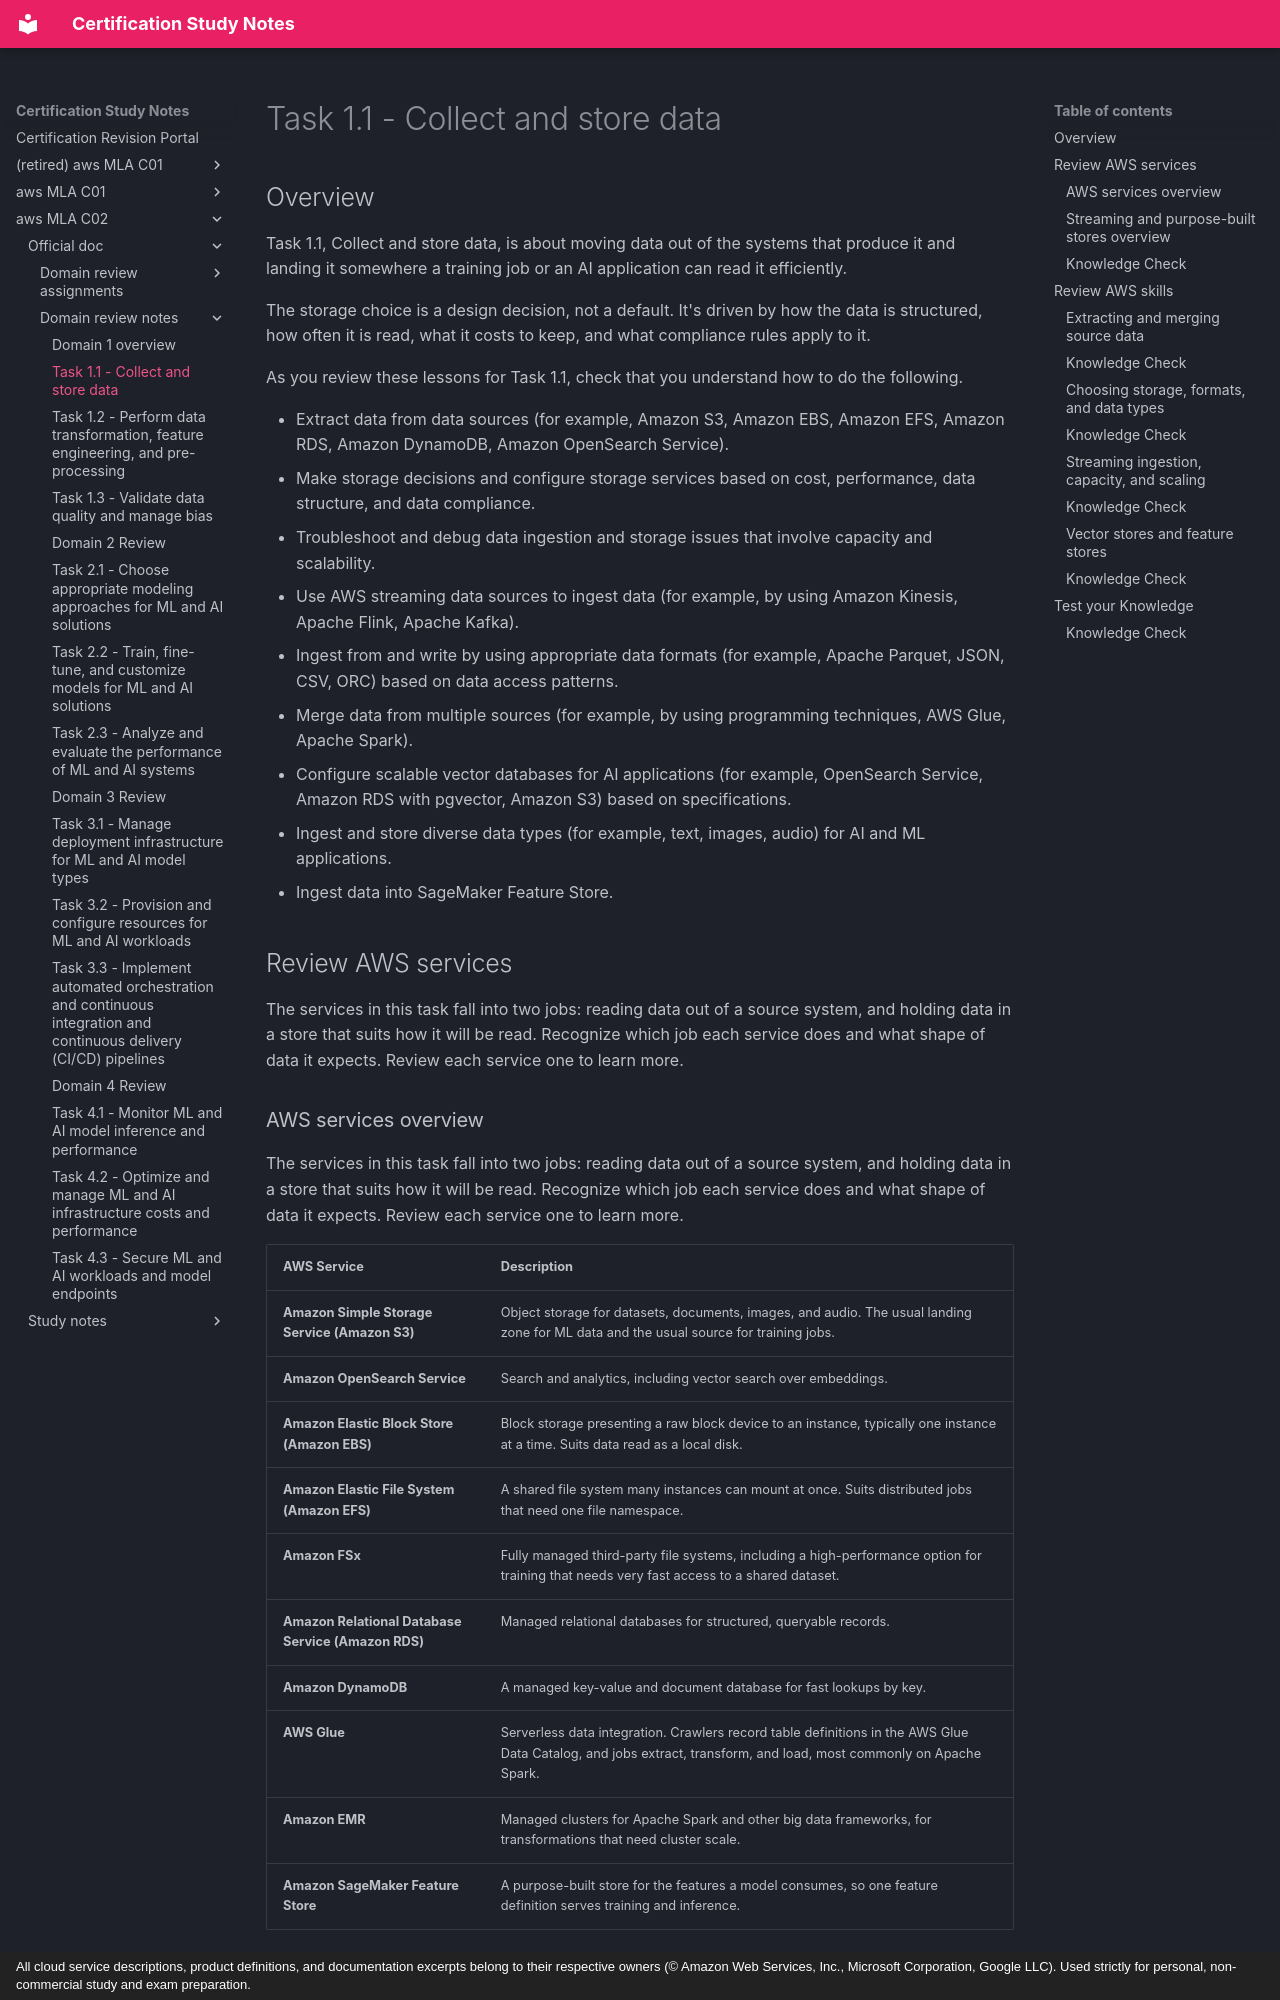

repository: monitus2022/cert_study_notes · page: aws_MLA_C02/official_doc/domain_review_notes/1.1/index.html · generator: mkdocs · copyright: All cloud service descriptions, product definitions, and documentation excerpts belong to their respective owners (© Amazon Web Services, Inc., Microsoft Corporation, Google LLC). Used strictly for personal, non-commercial study and exam preparation.

# Task 1.1 - Collect and store data

## Overview

Task 1.1, Collect and store data, is about moving data out of the systems that produce it and landing it somewhere a training job or an AI application can read it efficiently. 

The storage choice is a design decision, not a default. It's driven by how the data is structured, how often it is read, what it costs to keep, and what compliance rules apply to it.

As you review these lessons for Task 1.1, check that you understand how to do the following.

- Extract data from data sources (for example, Amazon S3, Amazon EBS, Amazon EFS, Amazon RDS, Amazon DynamoDB, Amazon OpenSearch Service).
- Make storage decisions and configure storage services based on cost, performance, data structure, and data compliance.
- Troubleshoot and debug data ingestion and storage issues that involve capacity and scalability.
- Use AWS streaming data sources to ingest data (for example, by using Amazon Kinesis, Apache Flink, Apache Kafka).
- Ingest from and write by using appropriate data formats (for example, Apache Parquet, JSON, CSV, ORC) based on data access patterns.
- Merge data from multiple sources (for example, by using programming techniques, AWS Glue, Apache Spark).
- Configure scalable vector databases for AI applications (for example, OpenSearch Service, Amazon RDS with pgvector, Amazon S3) based on specifications.
- Ingest and store diverse data types (for example, text, images, audio) for AI and ML applications.
- Ingest data into SageMaker Feature Store.

## Review AWS services

The services in this task fall into two jobs: reading data out of a source system, and holding data in a store that suits how it will be read. Recognize which job each service does and what shape of data it expects. Review each service one to learn more.

### AWS services overview

The services in this task fall into two jobs: reading data out of a source system, and holding data in a store that suits how it will be read. Recognize which job each service does and what shape of data it expects. Review each service one to learn more.

| AWS Service | Description |
| --- | --- |
| **Amazon Simple Storage Service (Amazon S3)** | Object storage for datasets, documents, images, and audio. The usual landing zone for ML data and the usual source for training jobs. |
| **Amazon OpenSearch Service** | Search and analytics, including vector search over embeddings. |
| **Amazon Elastic Block Store (Amazon EBS)** | Block storage presenting a raw block device to an instance, typically one instance at a time. Suits data read as a local disk. |
| **Amazon Elastic File System (Amazon EFS)** | A shared file system many instances can mount at once. Suits distributed jobs that need one file namespace. |
| **Amazon FSx** | Fully managed third-party file systems, including a high-performance option for training that needs very fast access to a shared dataset. |
| **Amazon Relational Database Service (Amazon RDS)** | Managed relational databases for structured, queryable records. |
| **Amazon DynamoDB** | A managed key-value and document database for fast lookups by key. |
| **AWS Glue** | Serverless data integration. Crawlers record table definitions in the AWS Glue Data Catalog, and jobs extract, transform, and load, most commonly on Apache Spark. |
| **Amazon EMR** | Managed clusters for Apache Spark and other big data frameworks, for transformations that need cluster scale. |
| **Amazon SageMaker Feature Store** | A purpose-built store for the features a model consumes, so one feature definition serves training and inference. |
